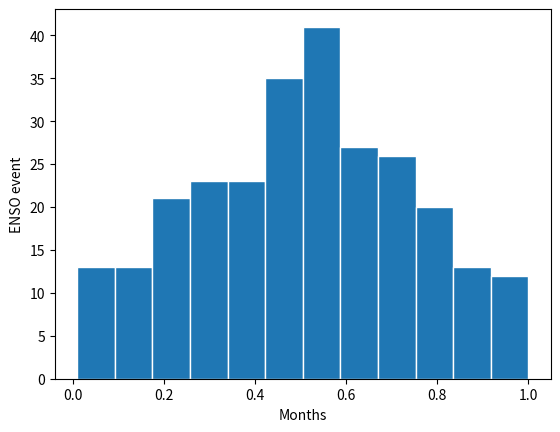

Write the Python code that produced this figure.
import numpy as np
import matplotlib.pyplot as plt
from scipy.integrate import odeint


def system(state, t):
    """
    Parameters
    ----------
    state : array with 3 values
    t : array for time steps
    Returns
    -------
    du/dt, dTe/dt, dTw/dt : array of of values for given state and t
    """

    u, T_e, T_w = state

    # constants, to the right of each constant i noted its original value
    A = 1.0 # 1.0
    B = 663.0 # 663.0
    C = 3.0 # 3.0
    T_star = 12.0 # 12.0
    u_star = -14.2 # -14.2
    delta_x = 7.5 # 7.5

    # setting up the 3 differential equations
    du = B / delta_x * (T_e - T_w) - C * (u - u_star) #  = du/dt
    dTe = u * T_w / (2 * delta_x) - A * (T_e - T_star) #  = dTe/dt
    dTw = -u * T_e / (2 * delta_x) - A * (T_w - T_star) #  = dTw/dt

    return du, dTe, dTw


#this is the final modified system with u* = u * (1 + *( 3*sin(2*pi*t)) )
def mod_system(state, t):
    """
    Parameters
    ----------
    state : array with 3 values
    t : array for time steps
    Returns
    -------
    (du/dt, dTe/dt, dTw/dt) : array of of values for given state and t
    """

    u, T_e, T_w = state

    # constants, to the right of each constant i noted its original value
    A = 1.0 # 1.0
    #if you double A, current velocity flattens after about 7 years
    B = 663.0 # 663.0
    C = 3.0 # 3.0
    T_star = 12.0 # 12.0
    u_star = -14.2 # -14.2
    delta_x = 7.5 # 7.5

    # setting up the 3 differential equations
    du = B / delta_x * (T_e - T_w) - C * (u - u_star * ( 1 + 3 * np.sin( 2 * np.pi * t ))) #  = du/dt
    dTe = u * T_w / (2 * delta_x) - A * (T_e - T_star) #  = dTe/dt
    dTw = -u * T_e / (2 * delta_x) - A * (T_w - T_star) #  = dTw/dt

    return du, dTe, dTw

# function for taking the derivative of a function (symmetric derivative)
def diff(func, x, dx):
    """
    Parameters
    ----------
    func : function in array form (from odeint)
    x : numpy array of changing valiable
    dx : step size
    Returns
    -------
    derivative of function in array form
    """

    dfs = np.zeros(len(x) - 2)
    for i in range(1, len(x) - 1):
        dfs[i-1] = (func[i + 1] - func[i - 1]) / (2 * dx)
    return dfs

# this will turn the numpy array into a something that works like a mathematical function
def make_func(list_func, x):
    """
    Parameters
    ----------
    list_func : function in array form (from odeint)
    x : value at which the function will be evaluated at
    Returns
    -------
    Value of function at x
    """
    # first bit makes sure that we wont round into an index outside the reach of the list
    if len(list_func) - 1 < int(round(x/dt)):
        return list_func[-1]
    else:
        return list_func[int(round(x/dt))]

# function for root finding (bisection method)
def find_root(a, b, func):
    """
    Parameters
    ----------
    a : float number for left bracket
    b : float number for right bracket
    func : function in array form (from odeint)
    Returns
    -------
    root of function between on the interval [a,b], if no root is found then
    reutuns a string
    """

    x1 = 0
    x2 = 0
    x3 = 0
    if make_func(func, a) * make_func(func, b) > 0:
        x3 = "None" # im makeing the output a string if there is no root
        run = False
    if make_func(func, a) < 0:
        x1 = a
        x2 = b
    else:
        x1 = b
        x2 = a

    run = True
    times_run = 0
    while run:
        times_run += 1
        x3 = (x1 + x2)/2
        if make_func(func, x3) < 0:
            x1 = x3
        else:
            x2 = x3
        if np.abs(x1 - x2) < 10**(-3): # precison
            run = False
        elif times_run > 100:
            run = False
            x3 = "None"  # im makeing the output a string if there is no root

    return x3

# sexy root finder
def find_all_maxima(f, df, start_step, end_step, step_size, y_shift):
    """
    Parameters
    ----------
    f : function in array form (from odeint)
    df : derivative of function in array form
    start_step : start of interval on which the function is defined from
    end_step : end of interval on which the function is defined on
    step_size : step size
    y_shift : shifts the function along the y axis by given value
    Returns
    -------
    return the values of highest peaks of the function
    """
    roots = []
    brackets = []
    a = start_step
    b = a + step_size
    brackets_start = 0
    for i in range(int(end_step/step_size)):
        if (make_func(f, a) - y_shift) * (make_func(f, b) - y_shift) < 0:
            if len(brackets) == 0:
                if (make_func(f, a) - y_shift) > 0:
                    brackets_start = 1
            brackets.append(a)
        a += step_size
        b += step_size

    for i in range(int(len(brackets) / 2)):
        j = 2*i + brackets_start
        a = brackets[j]
        b = brackets[j + 1]
        root = find_root(a, b, df)
        roots.append(root)

    return roots

dt = .001 # resolution
t_start = 0 # this will allways be 0
t_end = 500 # the maximum value of time

t = np.arange(t_start, t_end, dt)
state_0 = [10, 10, 14] # initial conditions

y = odeint(system, state_0, t) # y is a list with elemets that are list with 3 entries containing u, Te, Tw for each time step
# this corresponds to the functions u, Te, Tw which are function of time
u = y[:,0]
Te = y[:,1]
Tw = y[:,2]

# calculating u, Te, Tw for modified system
mod_y = odeint(mod_system, state_0, t)
mod_u = mod_y[:,0]
mod_Te = mod_y[:,1]
mod_Tw = mod_y[:,2]

mod_du = diff(mod_u, t, dt)

mod_roots = find_all_maxima(mod_u, mod_du, t_start, t_end, .1, 100)
ENSO_months = []
for i in range(len(mod_roots)):
    ENSO_months.append(mod_roots[i] % 1)

# histogram plot for in which months ENSO events occur
plt.hist(ENSO_months, bins = 12, edgecolor="white")
#plt.title("Times of the year an ENSO event occurs over {} years".format(t_end))
plt.ylabel("ENSO event")
plt.xlabel("Months")
plt.savefig("Times of the year an ENSO event occurs over {} years".format(t_end))
plt.show()